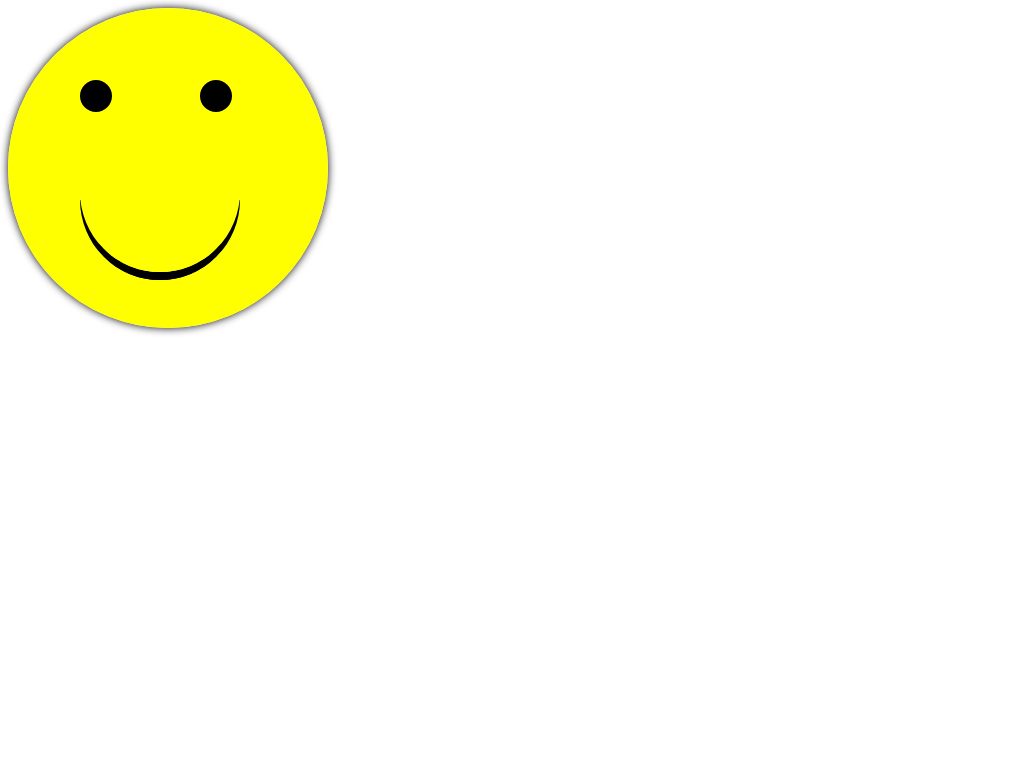

Write the HTML and CSS that draws this image.

<!doctype html>
<html lang="en">
<head>
	<meta charset="UTF-8">
	<title>smiley</title>
	<style>
		#smiley {
			width: 0; height: 0;
			border: 10em solid yellow;
			border-radius: 10em;
			box-shadow: 0 0 0.5em ;
		}

		#smiley:before {
			content: "";
			width: 0; height: 0;
			top: 7.5em; left: 5em;
			position: absolute;
			
			border-top: 5em solid transparent;
			border-bottom: 5em solid black;
			border-left: 5em solid transparent;
			border-right: 5em solid black;
			border-radius: 5em;

			transform: rotate(45deg);
			-webkit-transform: rotate(45deg);
		}

		#smiley:after {
			content: "";
			width: 0; height: 0;
			top: 7em; left: 5em;
			position: absolute;

			border-top: 5em solid transparent;
			border-bottom: 5em solid yellow;
			border-left: 5em solid transparent;
			border-right: 5em solid yellow;
			border-radius: 5em;

			transform: rotate(45deg);
			-webkit-transform: rotate(45deg);
		}

		.eye {
			height: 0; width: 0;
			position: absolute;
			border: 1em solid black;
			border-radius: 1em;
		}

		.left {
			top: 5em;
			left: 5em;
		}

		.right {
			top: 5em;
			left: 12.5em;
		}
	</style>
</head>
<body>
	<div id="smiley">
		<div class="eye left">
		</div>
		<div class="eye right">
		</div>
	</div>
</body>
</html>
